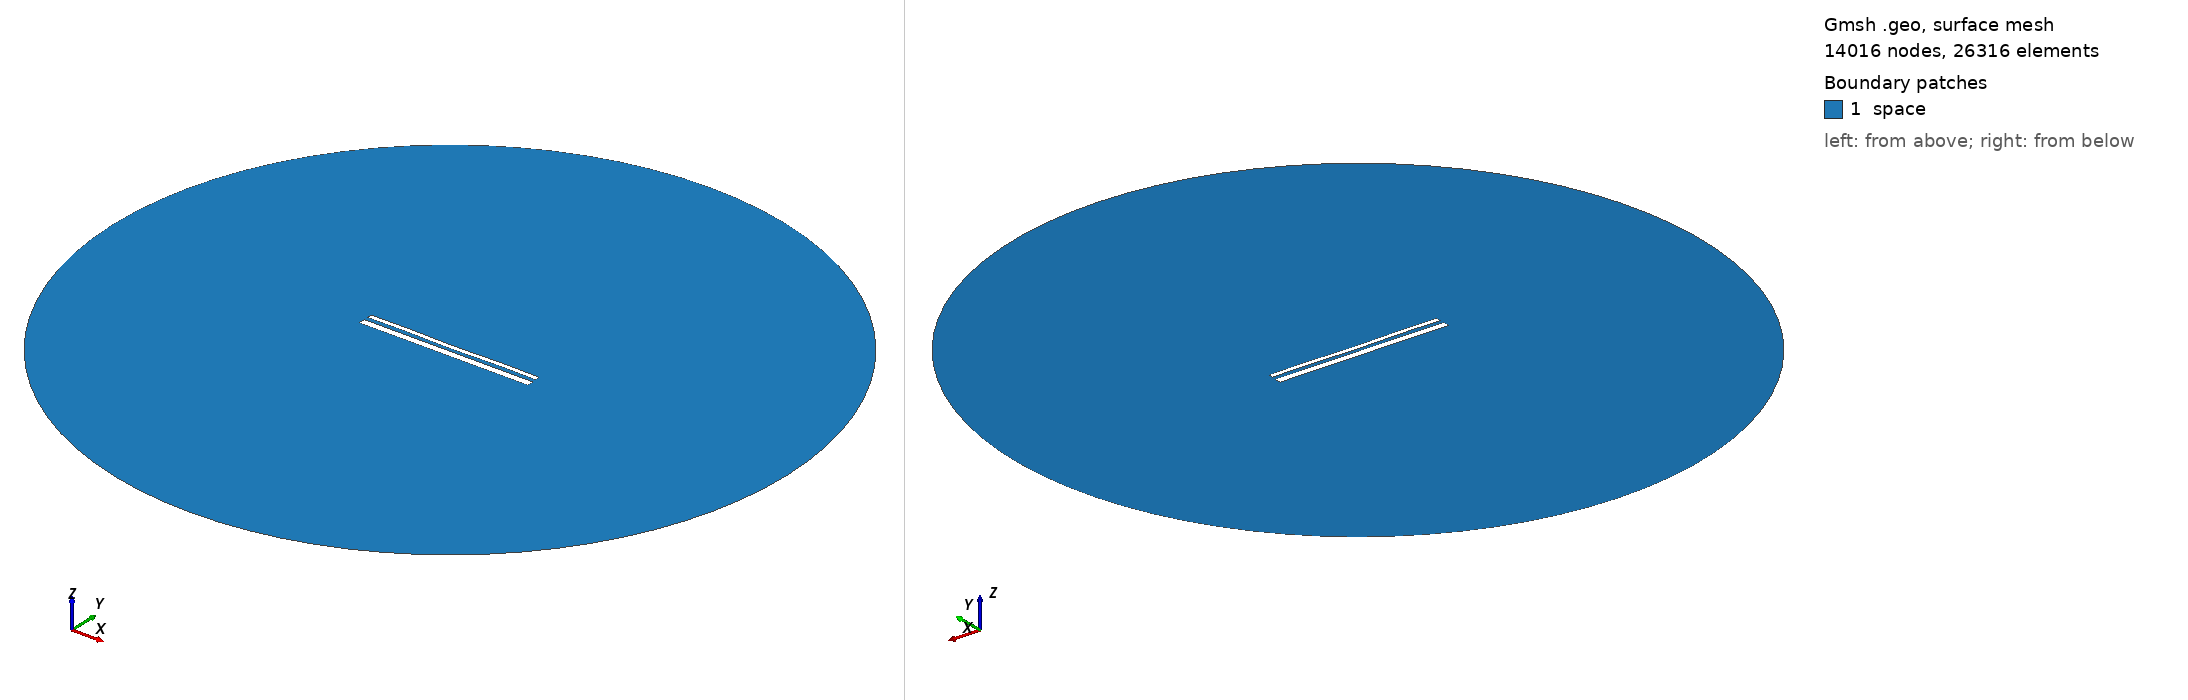

Gmsh geometry script, surface-meshed: 14016 nodes, 26316 surface elements. Boundary patches (legend numbers): 1 space. Left view from above one corner, right view from below the opposite corner. Legend entries are the model's physical surfaces. The drawing asked Gmsh for element sizes between 1% and 20% of the model's largest extent; the script's own settings can give other sizes.

=== 14040.geo (drawn) ===
//---------------------------------------
// Geometry kernel
//---------------------------------------

SetFactory("OpenCASCADE");



//---------------------------------------
// Parameters of the geometry
//---------------------------------------

// Overetch of the upper plate
overetch = 0.5;

// Distance between the plates
distance = 2.0;

// Discretization over the x axis (for the deformation)
nx = 50; 

// Length of the plate
L = 100 - overetch; 

// Number of modes
n = 4; 

// 1st mode coefficient
coeff(1) = 0.0;
beta(1) = 0.596864 * 3.1415926535 / L;

// 2nd mode coefficient
coeff(2) = -0.075;
beta(2) = 1.49418 * 3.1415926535 / L;

// 3rd mode coefficient
coeff(3) = 0.0;
beta(3) = 2.50025 * 3.1415926535 / L;

// 4th mode coefficient
coeff(4) = 0.15;
beta(4) = 3.49999 * 3.1415926535 / L;



//---------------------------------------
// Upper plate (deformed rectangle)
//---------------------------------------

// Coordiantes of the upper plate
xmin = -50;
xmax = 50 - overetch;

// Height of the upper plate
yheight = 4 - 2 * overetch;

// Indexes of the points
UpperID[] = {};
LowerID[] = {};
LeftID[] = {};
RightID[] = {};

// Point index
p = 1;

// Horizontal edges
For i In {1:nx}
    x = xmin + (i-1)*(xmax - xmin)/(nx-1);

    y_bottom = distance / 2 + overetch;
    For j In {1:n}
        C = (Cosh(beta(j)*L) + Cos(beta(j)*L)) / (Sinh(beta(j)*L) + Sin(beta(j)*L));
        y_bottom  = y_bottom + coeff(j) * (Cosh(beta(j)*(x+50)) - Cos(beta(j)*(x+50)) - C * (Sinh(beta(j)*(x+50)) - Sin(beta(j)*(x+50))));
    EndFor

    y_top = y_bottom + yheight;

    Point(p) = {x, y_top, 0, 1.0};
    UpperID[i] = p;
    p = p + 1;

    Point(p) = {x, y_bottom, 0, 1.0};
    LowerID[i] = p;
    p = p + 1;
EndFor

// Create point lists
UpperPts[] = {}; LowerPts[] = {};
For i In {1:nx}
  UpperPts[] += {UpperID[i]};
  LowerPts[] += {LowerID[i]};
EndFor

// Build splines
Spline(1) = {UpperPts[]};
Spline(2) = {LowerPts[]};
Line(3) = {LowerPts[nx-1], UpperPts[nx-1]};
Line(4) = {LowerPts[0], UpperPts[0]};

// Build the plane surface
Curve Loop(1) = {2, 3, -1, -4};
Plane Surface(1) = {1};



//---------------------------------------
// Lower plate (rectangle)
//---------------------------------------

// Vertices
Point(1001) = {-50, -1, 0, 1.0};
Point(1002) = { 50, -1, 0, 1.0};
Point(1003) = { 50,  -5, 0, 1.0};
Point(1004) = {-50,  -5, 0, 1.0};

// Edges
Line(5) = {1001, 1002};
Line(6) = {1002, 1003};
Line(7) = {1003, 1004};
Line(8) = {1004, 1001};

// Plane surface
Line Loop(2) = {5, 6, 7, 8};
Plane Surface(2) = {2}; 



//---------------------------------------
// Outer (fictious) boundary
//---------------------------------------

// Points
Point(1005) = {0, 0, 0};       // Center
Point(1006) = {200, 0, 0};     // Start point
Point(1007) = {0, 200, 0};     // 90 degrees
Point(1008) = {-200, 0, 0};    // 180 degrees
Point(1009) = {0, -200, 0};    // 270 degrees

// Circle arcs (each needs start, center, end)
Circle(9) = {1006, 1005, 1007};
Circle(10) = {1007, 1005, 1008};
Circle(11) = {1008, 1005, 1009};
Circle(12) = {1009, 1005, 1006};

// Plane surface for the entire domain
Curve Loop(3) = {9, 10, 11, 12};
Surface(3) = {3};

// Subtract the plates from the whole domain to obtain the actual domain where we want to solve the equations
BooleanDifference{ Surface{3}; Delete; }{ Surface{1}; Surface{2}; Delete; }




//---------------------------------------
// Transfinite Lines/Curves
//---------------------------------------

// Set the number of points on the boundaries
r = 7;

// Plates
Transfinite Curve {1, 2} = 50*r Using Progression 1;
Transfinite Curve {3, 4} = 2*r Using Progression 1;
Transfinite Line {5, 7} = 50*r Using Progression 1;
Transfinite Line {6, 8} = 2*r Using Progression 1;

// Outer boundary
Transfinite Line {9, 10, 11, 12} = 20 Using Progression 1;



//---------------------------------------
// Physical groups
//---------------------------------------                

// Physical curves (boundaries)
Physical Line("force_segment", 10) = {2};
Physical Line("upper_plate", 11) = {1, 3, 4};
Physical Line("lower_plate", 12) = {5, 6, 7, 8};
Physical Line("boundary", 20) = {9, 10, 11, 12};

// Physical Surfaces
Physical Surface("space", 30) = {3};



//---------------------------------------
// 6. Generate the Mesh
//---------------------------------------

// 2D mesh generation
Mesh 2;
